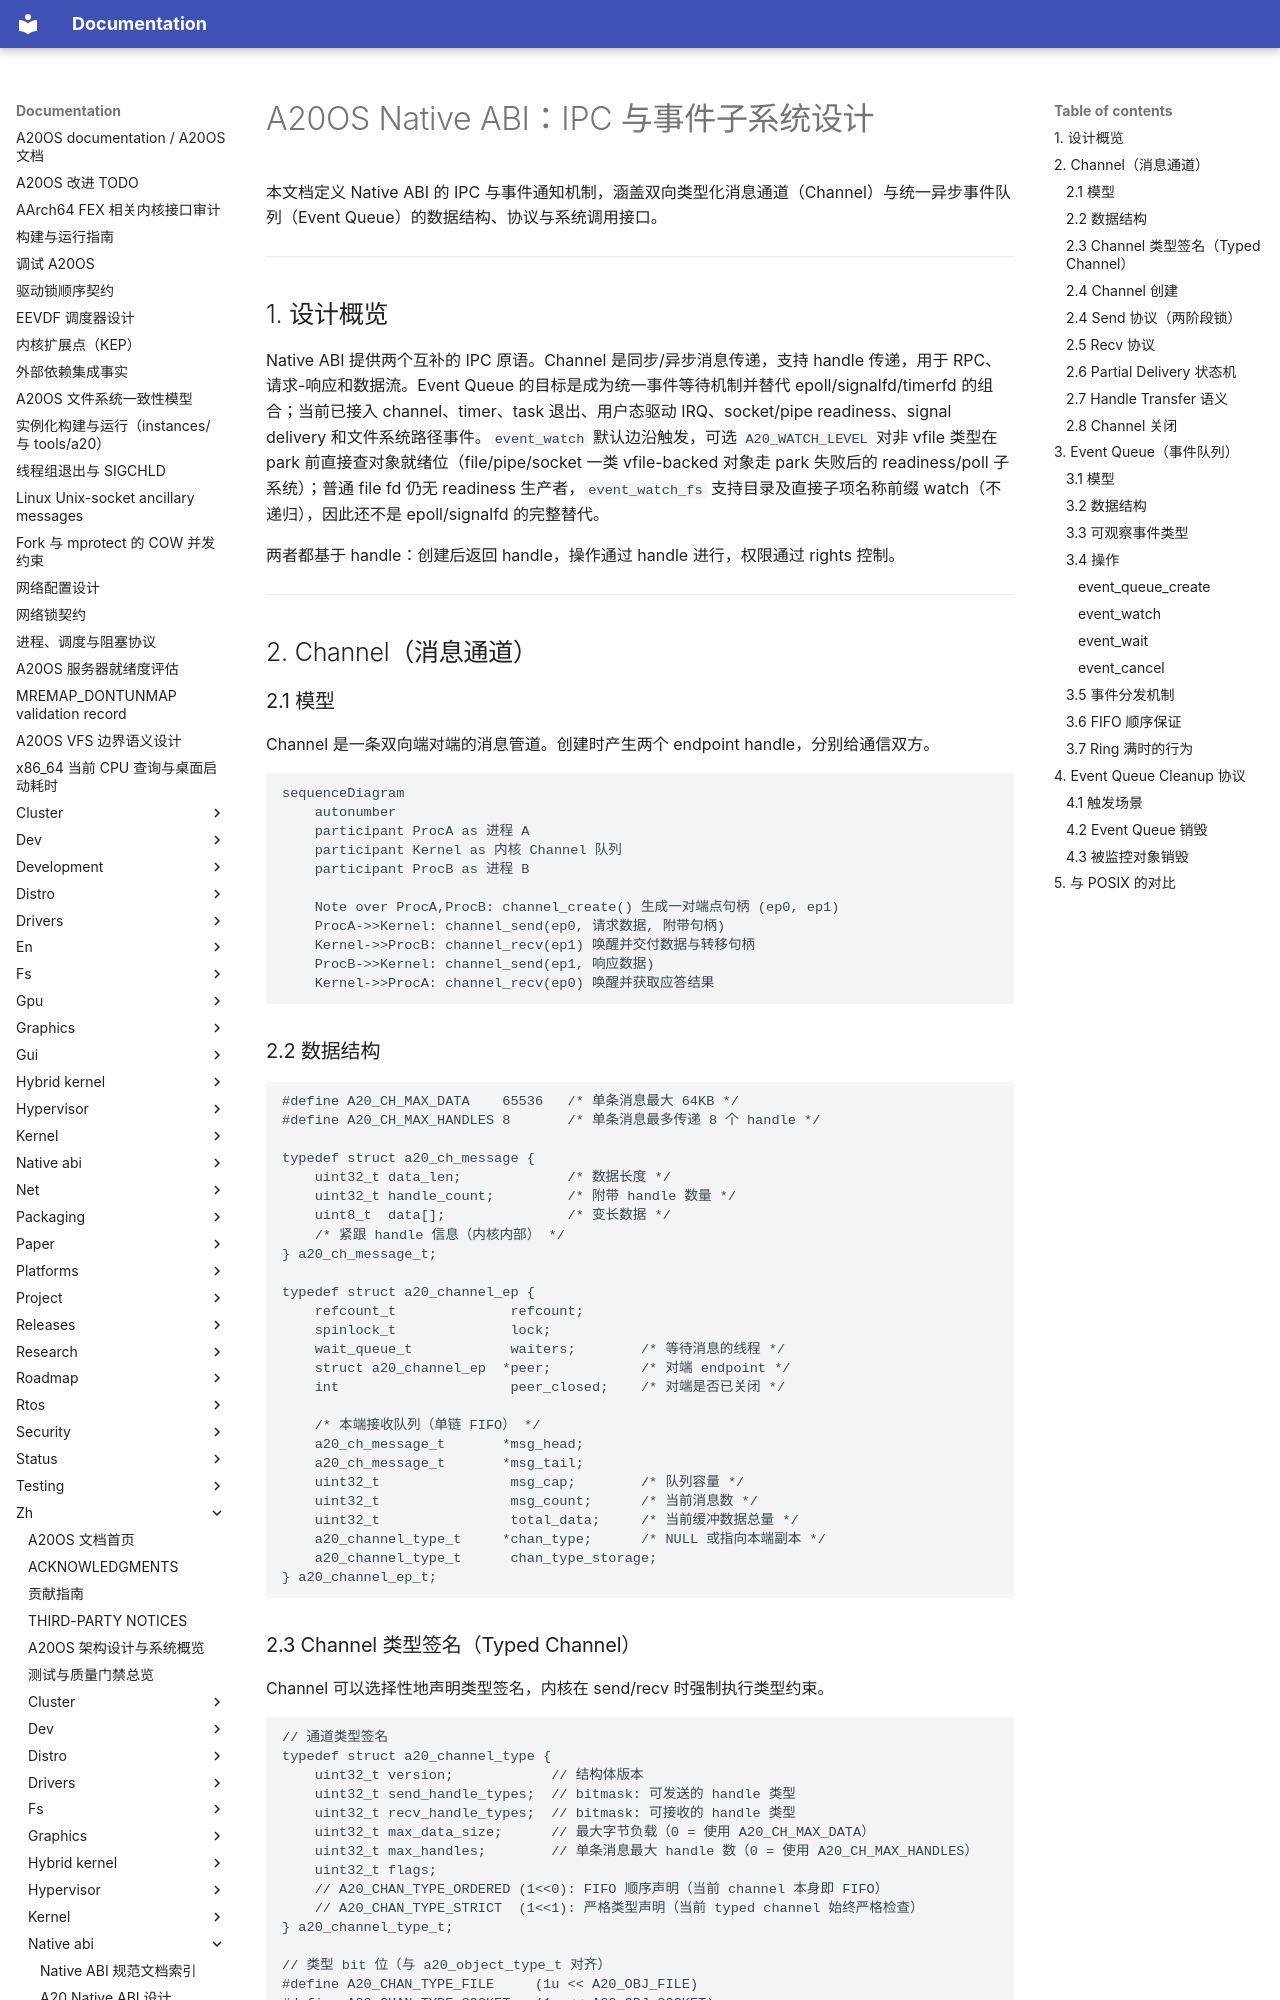

repository: fQwQf/A20OS · page: zh/native-abi/05-ipc/index.html · generator: mkdocs

# A20OS Native ABI：IPC 与事件子系统设计

本文档定义 Native ABI 的 IPC 与事件通知机制，涵盖双向类型化消息通道（Channel）与统一异步事件队列（Event Queue）的数据结构、协议与系统调用接口。

---

## 1. 设计概览

Native ABI 提供两个互补的 IPC 原语。Channel 是同步/异步消息传递，支持 handle 传递，用于 RPC、请求-响应和数据流。Event Queue 的目标是成为统一事件等待机制并替代 epoll/signalfd/timerfd 的组合；当前已接入 channel、timer、task 退出、用户态驱动 IRQ、socket/pipe readiness、signal delivery 和文件系统路径事件。`event_watch` 默认边沿触发，可选 `A20_WATCH_LEVEL` 对非 vfile 类型在 park 前直接查对象就绪位（file/pipe/socket 一类 vfile-backed 对象走 park 失败后的 readiness/poll 子系统）；普通 file fd 仍无 readiness 生产者，`event_watch_fs` 支持目录及直接子项名称前缀 watch（不递归），因此还不是 epoll/signalfd 的完整替代。

两者都基于 handle：创建后返回 handle，操作通过 handle 进行，权限通过 rights 控制。

---

## 2. Channel（消息通道）

### 2.1 模型

Channel 是一条双向端对端的消息管道。创建时产生两个 endpoint handle，分别给通信双方。

```mermaid
sequenceDiagram
    autonumber
    participant ProcA as 进程 A
    participant Kernel as 内核 Channel 队列
    participant ProcB as 进程 B

    Note over ProcA,ProcB: channel_create() 生成一对端点句柄 (ep0, ep1)
    ProcA->>Kernel: channel_send(ep0, 请求数据, 附带句柄)
    Kernel->>ProcB: channel_recv(ep1) 唤醒并交付数据与转移句柄
    ProcB->>Kernel: channel_send(ep1, 响应数据)
    Kernel->>ProcA: channel_recv(ep0) 唤醒并获取应答结果
```

### 2.2 数据结构

```c
#define A20_CH_MAX_DATA    65536   /* 单条消息最大 64KB */
#define A20_CH_MAX_HANDLES 8       /* 单条消息最多传递 8 个 handle */

typedef struct a20_ch_message {
    uint32_t data_len;             /* 数据长度 */
    uint32_t handle_count;         /* 附带 handle 数量 */
    uint8_t  data[];               /* 变长数据 */
    /* 紧跟 handle 信息（内核内部） */
} a20_ch_message_t;

typedef struct a20_channel_ep {
    refcount_t              refcount;
    spinlock_t              lock;
    wait_queue_t            waiters;        /* 等待消息的线程 */
    struct a20_channel_ep  *peer;           /* 对端 endpoint */
    int                     peer_closed;    /* 对端是否已关闭 */

    /* 本端接收队列（单链 FIFO） */
    a20_ch_message_t       *msg_head;
    a20_ch_message_t       *msg_tail;
    uint32_t                msg_cap;        /* 队列容量 */
    uint32_t                msg_count;      /* 当前消息数 */
    uint32_t                total_data;     /* 当前缓冲数据总量 */
    a20_channel_type_t     *chan_type;      /* NULL 或指向本端副本 */
    a20_channel_type_t      chan_type_storage;
} a20_channel_ep_t;
```
